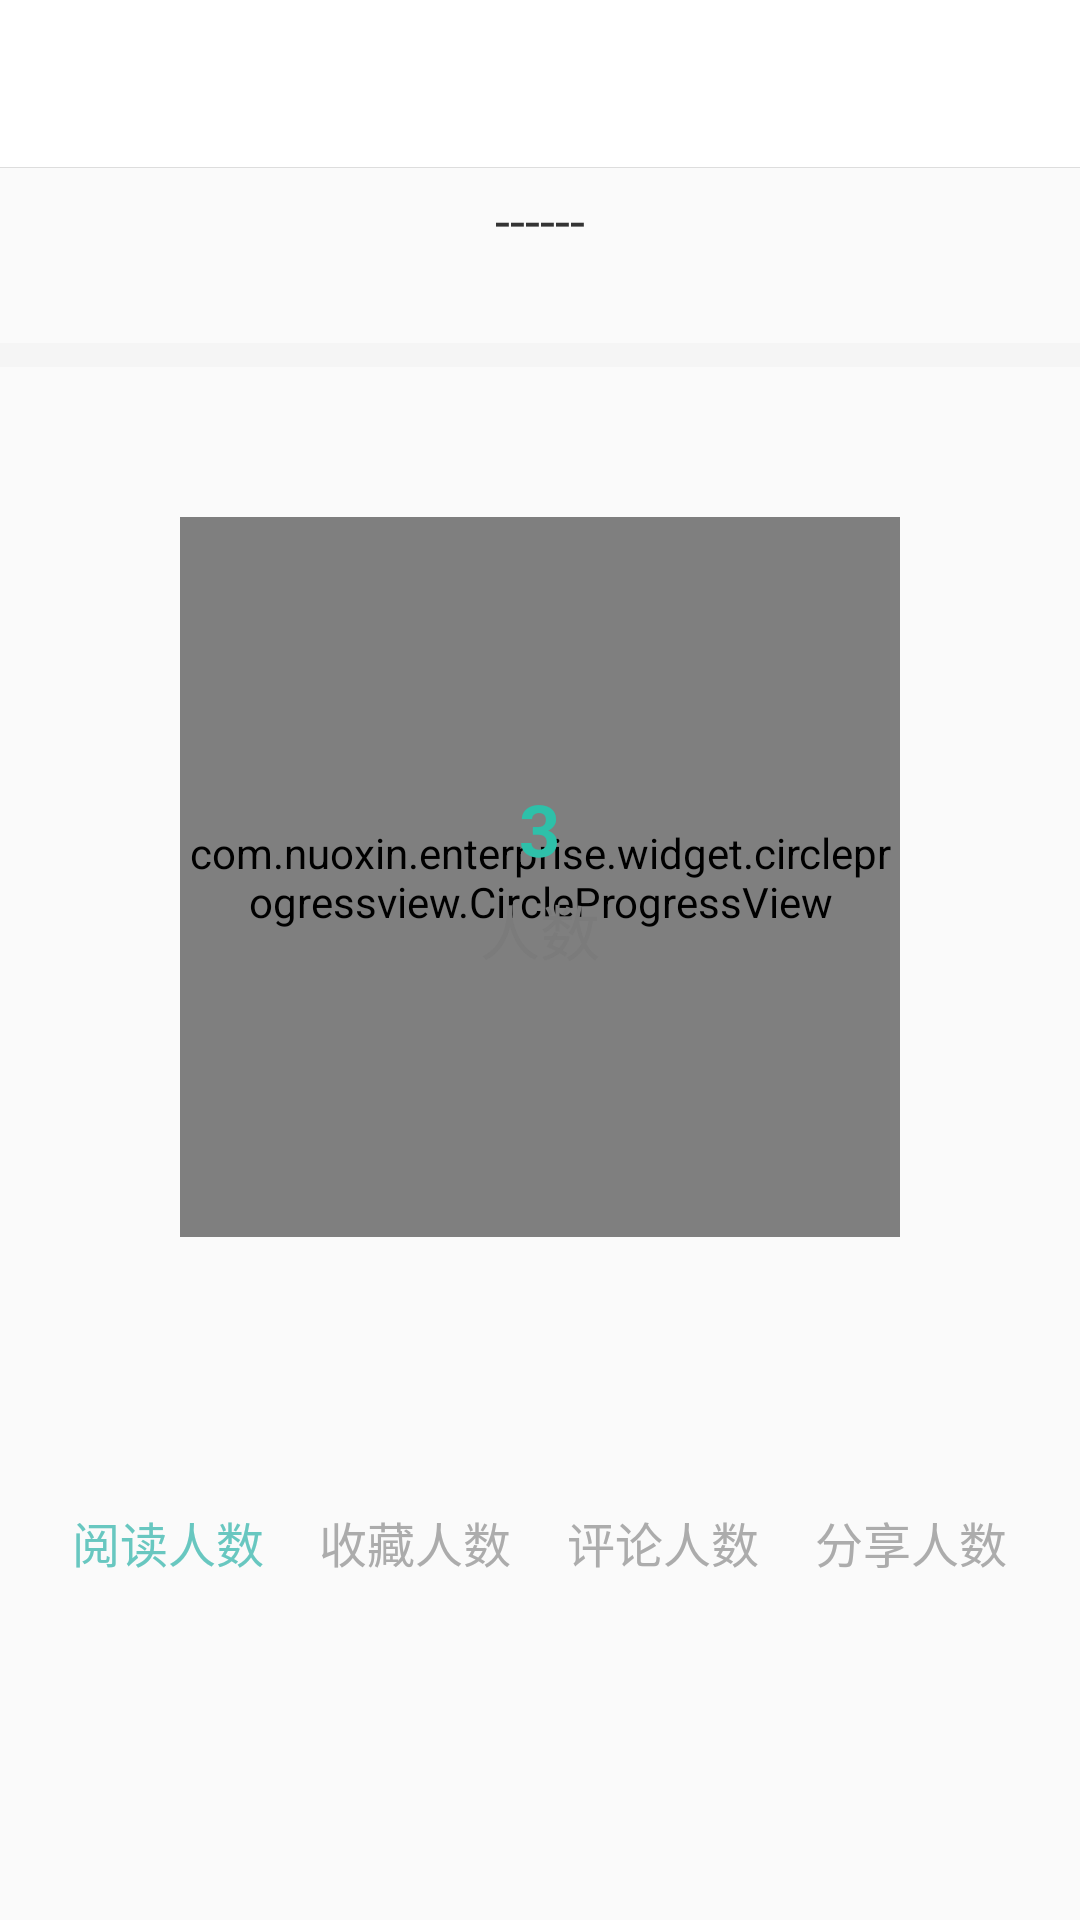

The Android layout XML behind this screen, and the referenced resources:
<!-- AndroidManifest.xml: application theme AppTheme -->
<!-- res/layout/activity_webstatics.xml -->
<?xml version="1.0" encoding="utf-8"?>
<LinearLayout xmlns:android="http://schemas.android.com/apk/res/android"
    xmlns:CircleProgressView="http://schemas.android.com/apk/res-auto"
    xmlns:app="http://schemas.android.com/apk/res-auto"
    android:layout_width="match_parent"
    android:layout_height="match_parent"
    android:orientation="vertical">


    <include layout="@layout/title_bar" />


    <LinearLayout
        android:layout_width="match_parent"
        android:layout_height="wrap_content"
        android:layout_marginBottom="5dp"
        android:layout_marginTop="5dp"
        android:gravity="center"
        android:orientation="vertical">

        <TextView
            android:id="@+id/tv_title"
            android:layout_width="wrap_content"
            android:layout_height="wrap_content"
            android:text="------"
            android:textColor="#343434"
            android:textSize="18sp" />

        <TextView
            android:id="@+id/tv_data"
            android:layout_width="wrap_content"
            android:layout_height="wrap_content"
            android:layout_marginTop="5dp"
            android:text=""
            android:textColor="#8E8E8E"
            android:textSize="14sp" />

        <LinearLayout
            android:layout_width="wrap_content"
            android:layout_height="wrap_content"
            android:orientation="horizontal"
            android:visibility="gone"
            >

            <TextView
                android:layout_width="wrap_content"
                android:layout_height="wrap_content"
                android:layout_marginTop="5dp"
                android:text="电话时长："
                android:textColor="#8E8E8E"
                android:textSize="14sp" />

            <TextView
                android:id="@+id/tv_time"
                android:layout_width="wrap_content"
                android:layout_height="wrap_content"
                android:layout_marginTop="5dp"
                android:textColor="#8E8E8E"
                android:textSize="14sp" />

            <TextView
                android:layout_width="wrap_content"
                android:layout_height="wrap_content"
                android:layout_marginTop="5dp"
                android:text="分钟"
                android:textColor="#8E8E8E"
                android:textSize="14sp" />
        </LinearLayout>
    </LinearLayout>


    <View
        android:layout_width="match_parent"
        android:layout_height="8dp"
        android:background="#F5F5F5" />


    <FrameLayout
        android:layout_width="300dp"
        android:layout_height="300dp"
        android:layout_gravity="center_horizontal"
        android:layout_marginTop="20dp"
        android:gravity="center">

        <com.nuoxin.enterprise.widget.CircleImageView
            android:layout_width="220dp"
            android:layout_height="220dp"
            android:layout_gravity="center"
            android:src="@drawable/shap_white_bg"
            app:border_color="#f4f4f4"
            app:border_width="2dp" />

        <com.nuoxin.enterprise.widget.circleprogressview.CircleProgressView
            android:id="@+id/circleView1"
            android:layout_width="240dp"
            android:layout_height="240dp"
            android:layout_gravity="center"
            CircleProgressView:cpv_barColor="#3FB8AF"
            CircleProgressView:cpv_barWidth="50dp"
            CircleProgressView:cpv_contourColor="#ccc"
            CircleProgressView:cpv_contourSize="1dp"
            CircleProgressView:cpv_maxValue="100"
            CircleProgressView:cpv_rimColor="#85D2CC"
            CircleProgressView:cpv_rimWidth="50dp"
            CircleProgressView:cpv_seekMode="true"
            CircleProgressView:cpv_textColor="#00796B"
            CircleProgressView:cpv_unit="%"
            CircleProgressView:cpv_unitColor="#009688" />





        <LinearLayout
            android:layout_width="160dp"
            android:layout_height="160dp"
            android:layout_gravity="center"
            android:gravity="center"
            android:orientation="vertical">

            <TextView
                android:id="@+id/tv_count"
                android:layout_width="wrap_content"
                android:layout_height="wrap_content"
                android:text="3"
                android:textColor="#2EC0A9"
                android:textSize="24sp"
                android:textStyle="bold" />

            <TextView
                android:id="@+id/tv_countcategory"
                android:layout_width="wrap_content"
                android:layout_height="wrap_content"
                android:layout_marginTop="3dp"
                android:text="人数"
                android:textColor="#7b7b7b"
                android:textSize="20sp" />


        </LinearLayout>


    </FrameLayout>


    <LinearLayout
        android:layout_width="match_parent"
        android:layout_height="wrap_content"
        android:layout_gravity="center_horizontal"
        android:layout_marginTop="60dp"
        android:layout_marginLeft="15dp"
        android:layout_marginRight="15dp"
        android:orientation="horizontal">

        <LinearLayout
            android:layout_width="0dp"
            android:layout_height="wrap_content"
            android:gravity="center"
            android:layout_weight="1">

            <TextView
                android:id="@+id/tv_readcount"
                android:layout_width="wrap_content"
                android:layout_height="wrap_content"
                android:text="阅读人数"
                android:textColor="#68C7C0"
                android:textSize="16sp" />
        </LinearLayout>


        <LinearLayout
            android:layout_width="0dp"
            android:layout_height="wrap_content"
            android:layout_weight="1"
            android:gravity="center">

            <TextView
                android:id="@+id/tv_collectioncount"
                android:layout_width="wrap_content"
                android:layout_height="wrap_content"
                android:text="收藏人数"
                android:textColor="#acacac"
                android:textSize="16sp" />
        </LinearLayout>

        <LinearLayout
            android:layout_width="0dp"
            android:layout_height="wrap_content"
            android:layout_weight="1"
            android:gravity="center">

            <TextView
                android:id="@+id/tv_commentcount"
                android:layout_width="wrap_content"
                android:layout_height="wrap_content"
                android:text="评论人数"
                android:textColor="#ACACAC"
                android:textSize="16sp" />
        </LinearLayout>

        <LinearLayout
            android:layout_width="0dp"
            android:layout_height="wrap_content"
            android:layout_weight="1"
            android:gravity="center">

            <TextView
                android:id="@+id/tv_sharecount"
                android:layout_width="wrap_content"
                android:layout_height="wrap_content"
                android:text="分享人数"
                android:textColor="#ACACAC"
                android:textSize="16sp" />
        </LinearLayout>

    </LinearLayout>








</LinearLayout>
<!-- res/layout/title_bar.xml (included above) -->
<?xml version="1.0" encoding="utf-8"?>
<RelativeLayout xmlns:android="http://schemas.android.com/apk/res/android"
    android:id="@+id/title_bar_view"
    style="@style/title_bar_style"
    >

    <ImageView
        android:id="@+id/back_img"
        android:layout_width="wrap_content"
        android:layout_height="wrap_content"
        android:layout_centerVertical="true"
        android:padding="@dimen/dp_14"
        android:contentDescription="@null"
        android:src="@mipmap/back_btn"
        android:visibility="gone"/>

    <TextView
        android:id="@+id/title_text"
        style="@style/title_text_style"
        android:layout_width="wrap_content"
        android:layout_height="wrap_content"
        android:layout_centerInParent="true"
        android:paddingLeft="50dp"
        android:paddingRight="50dp"
        android:ellipsize="marquee"
        android:singleLine="true"
        />

    <ImageView
        android:id="@+id/right_img"
        android:layout_width="wrap_content"
        android:layout_height="wrap_content"
        android:layout_alignParentRight="true"
        android:layout_centerVertical="true"
        android:contentDescription="@null"
        android:paddingLeft="15dp"
        android:paddingRight="15dp"
        android:visibility="gone"/>

    <View
        android:layout_width="match_parent"
        android:layout_height="1px"
        android:layout_alignParentBottom="true"
        android:background="#ddd" />

</RelativeLayout>
<!-- resources referenced by this layout -->
<resources>
  <!-- drawable shap_white_bg (drawable) -->
  <?xml version="1.0" encoding="utf-8"?>
      <shape
          xmlns:android="http://schemas.android.com/apk/res/android"
          android:shape="oval"
          android:useLevel="false">
  
          <solid android:color="#fff"/>
          <stroke
              android:width="1dp"
              android:color="#fff"/>
          <size android:width="20dp"
          android:height="20dp"/>
      </shape>
  <!-- mipmap back_btn: png bitmap (mipmap-xxhdpi, 1447 bytes) -->
  <style name="title_bar_style">
          <item name="android:background">@color/colorPrimary</item>
          <item name="android:paddingLeft">0.0dip</item>
          <item name="android:paddingRight">0.0dip</item>
          <item name="android:layout_width">fill_parent</item>
          <item name="android:layout_height">?attr/actionBarSize</item>
      </style>
  <style name="title_text_style">
          <item name="android:textSize">18sp</item>
          <item name="android:textColor">#2bc0aa</item>
      </style>
  <style name="AppTheme" parent="Theme.AppCompat.Light.NoActionBar">
          
          <item name="colorPrimary">@color/colorPrimary</item>
          <item name="colorPrimaryDark">@color/colorPrimaryDark</item>
          <item name="colorAccent">@color/colorAccent</item>
      </style>
  <color name="colorPrimary">#FFFFFF</color>
  <color name="colorPrimaryDark">#000000</color>
  <color name="colorAccent">#ff2bc1ab</color>
</resources>
